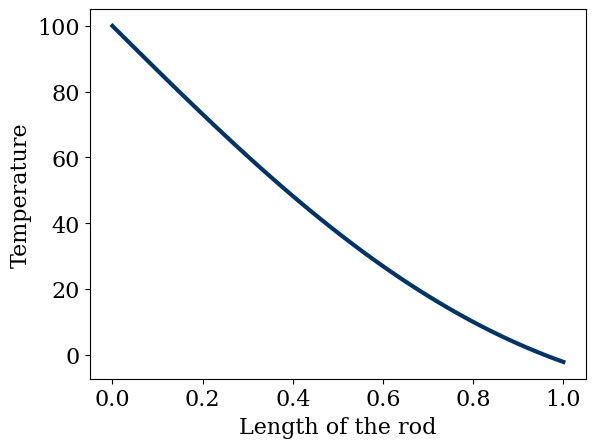

The script that saved this image:
import numpy
from matplotlib import pyplot
from matplotlib import rcParams
rcParams['font.family'] = 'serif'
rcParams['font.size'] = 16
from scipy.sparse import coo_matrix

L = 1. # 1m rod
nt = 100 # 100 time-steps
nx = 51 #51 points in space
alpha = 1.22e-3  #thermal diffusivity

q = -50. # neumann condition at x = 1, dT/dx = q

dx = L/(nx-1)

qdx = q*dx

Ti = numpy.zeros(nx) # initial conditions
Ti[0] = 100

from scipy.linalg import solve

def generateMatrix(N, sigma):
    """ Computes the matrix for the diffusion equation with backward Euler
        Dirichlet condition at i=0, Neumann at i=-1
    
    Parameters:
    ----------
    T: array of float
        Temperature at current time step
    sigma: float 
        alpha*dt/dx^2
    
    Returns:
    -------
    A: 2D numpy array of float
        Matrix for diffusion equation
    """
   
    # Setup the diagonal
    d = numpy.diag(numpy.ones(N-2)*(2+1./sigma))
    
    # Consider Neumann BC
    d[-1,-1] = 1+1./sigma
    
    # Setup upper diagonal
    ud = numpy.diag(numpy.ones(N-3)*-1, 1)
    
    # Setup lower diagonal
    ld = numpy.diag(numpy.ones(N-3)*-1, -1)
    
    A = d + ud + ld
    
    return A
    
def generateRHS(T, sigma, qdx):
    """ Computes right-hand side of linear system for diffusion equation
        with backward Euler
    
    Parameters:
    ----------
    T: array of float
        Temperature at current time step
    sigma: float
        alpha*dt/dx^2
    qdx: float
        flux at right boundary * dx
    
    Returns:
    -------
    b: array of float
        Right-hand side of diffusion equation with backward Euler
    """
    
    b = T[1:-1]*1./sigma
    # Consider Dirichlet BC
    b[0] += T[0]
    # Consider Neumann BC
    b[-1] += qdx
    
    return b

def implicit_btcs(T, A, nt, sigma, qdx):
    """ Advances diffusion equation in time with implicit central scheme
    This method implies a considerable computational cost.
   
    Parameters:
    ----------
    T: array of float
        initial temperature profile
    A: 2D array of float
        Matrix with discretized diffusion equation
    nt: int
        number of time steps
    sigma: float
        alpha*td/dx^2
        
    qdx: float
        flux at right boundary * dx
    Returns:
    -------
    T: array of floats
        temperature profile after nt time steps
    """
    
    for t in range(nt):
        Tn = T.copy() #trying to be safe I guess
        b = generateRHS(Tn, sigma, qdx)
        # Use numpy.linalg.solve
        T_interior = solve(A,b) # Gives us the Tn+1's
        T[1:-1] = T_interior
        # Enforce Neumann BC (Dirichlet is enforced automatically)
        T[-1] = T[-2] + qdx

    return T
    
sigma = 0.5  # we can use any sigma now and the soluton won't blow up
dt = sigma * dx*dx/alpha 
nt = 1000

A = generateMatrix(nx, sigma)

T = implicit_btcs(Ti.copy(), A, nt, sigma, qdx)
pyplot.plot(numpy.linspace(0,1,nx), T, color='#003366', ls='-', lw=3);
pyplot.xlabel('Length of the rod')
pyplot.ylabel('Temperature')